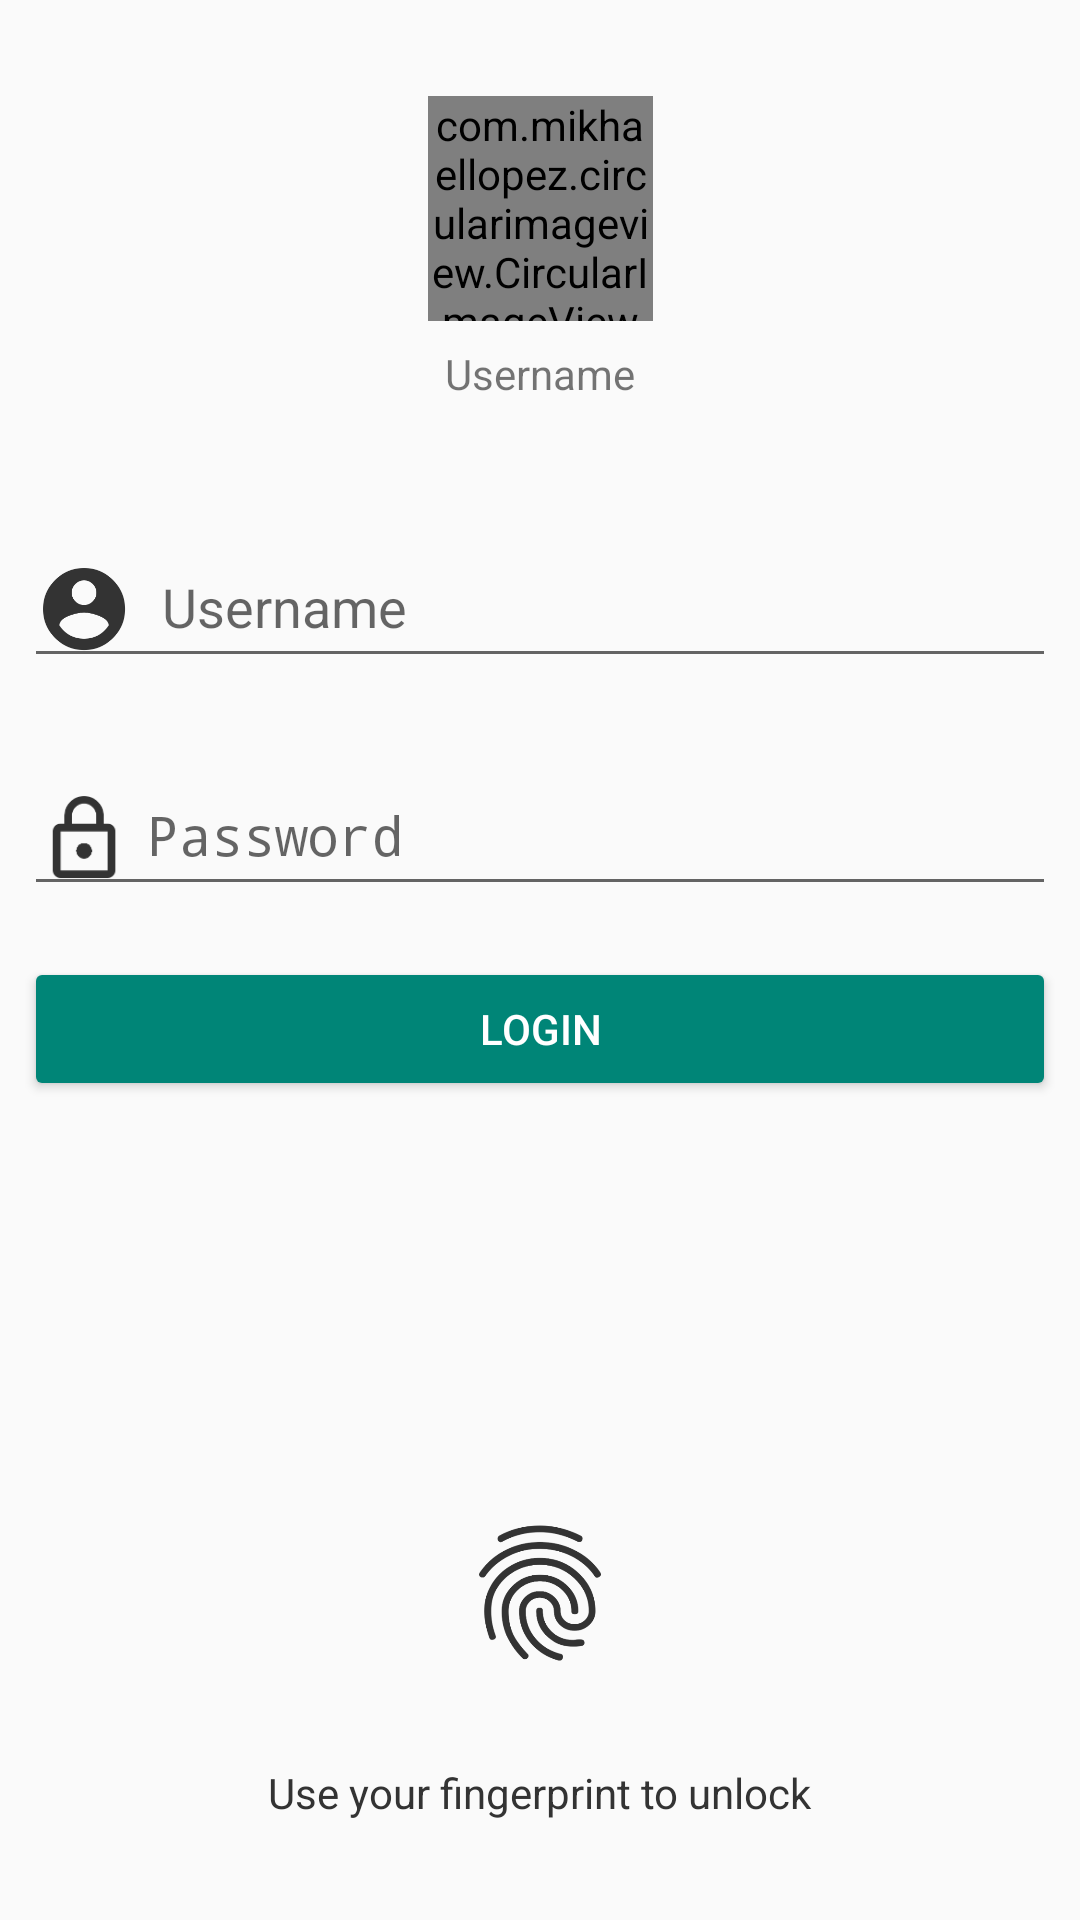

Here is an Android app screen rendered from its layout file. Give the layout XML and the strings, colors and styles it references.
<!-- AndroidManifest.xml: activity theme Theme.AppCompat.Light.NoActionBar.FullScreen -->
<!-- res/layout/activity_login.xml -->
<?xml version="1.0" encoding="utf-8"?>
<android.support.constraint.ConstraintLayout xmlns:android="http://schemas.android.com/apk/res/android"
    xmlns:app="http://schemas.android.com/apk/res-auto"
    xmlns:tools="http://schemas.android.com/tools"
    android:layout_width="match_parent"
    android:layout_height="match_parent"
    tools:context=".LoginActivity">

    <com.mikhaellopez.circularimageview.CircularImageView
        android:id="@+id/last_connection_imageview"
        android:layout_width="75dp"
        android:layout_height="75dp"
        android:layout_gravity="center_horizontal"
        android:layout_marginTop="32dp"
        android:src="@drawable/ic_account_circle"
        app:civ_border_color="#333333"
        app:civ_border_width="2dp"
        app:civ_shadow="true"
        app:civ_shadow_color="#333333"
        app:civ_shadow_radius="2"
        app:layout_constraintLeft_toLeftOf="parent"
        app:layout_constraintRight_toRightOf="parent"
        app:layout_constraintTop_toTopOf="parent" />

    <android.support.design.widget.TextInputLayout
        android:id="@+id/username_textinputlayout"
        android:layout_width="0dp"
        android:layout_height="wrap_content"
        android:layout_marginEnd="8dp"
        android:layout_marginStart="8dp"
        android:layout_marginTop="32dp"
        app:layout_constraintEnd_toEndOf="parent"
        app:layout_constraintStart_toStartOf="parent"
        app:layout_constraintTop_toBottomOf="@+id/last_username_textview">

        <EditText
            android:id="@+id/username_edittext"
            android:layout_width="match_parent"
            android:layout_height="wrap_content"
            android:drawablePadding="10dp"
            android:drawableStart="@drawable/ic_account_circle_32"
            android:ems="10"
            android:hint="@string/username"
            android:inputType="textEmailAddress"
            android:textColor="#FFF"
            android:textColorHint="#999"
            app:layout_constraintEnd_toEndOf="parent"
            app:layout_constraintStart_toStartOf="parent"
            app:layout_constraintTop_toBottomOf="@+id/last_username_textview" />

    </android.support.design.widget.TextInputLayout>


    <android.support.design.widget.TextInputLayout
        android:id="@+id/passzord_textinputlayout"
        android:layout_width="0dp"
        android:layout_height="wrap_content"
        android:layout_marginEnd="8dp"
        android:layout_marginStart="8dp"
        android:layout_marginTop="16dp"
        app:layout_constraintEnd_toEndOf="parent"
        app:layout_constraintHorizontal_bias="0.0"
        app:layout_constraintStart_toStartOf="parent"
        app:layout_constraintTop_toBottomOf="@+id/username_textinputlayout">

        <EditText
            android:id="@+id/password_edittext"
            android:layout_width="match_parent"
            android:layout_height="wrap_content"
            android:drawablePadding="5dp"
            android:drawableStart="@drawable/ic_lock_outline"
            android:ems="10"
            android:hint="@string/password"
            android:inputType="textPassword"
            android:textColor="#FFF"
            android:textColorHint="#999" />
    </android.support.design.widget.TextInputLayout>

    <TextView
        android:id="@+id/last_username_textview"
        android:layout_width="0dp"
        android:layout_height="wrap_content"
        android:layout_marginTop="8dp"
        android:text="@string/username"
        android:textAlignment="center"
        app:layout_constraintEnd_toEndOf="parent"
        app:layout_constraintStart_toStartOf="parent"
        app:layout_constraintTop_toBottomOf="@+id/last_connection_imageview" />

    <ImageView
        android:id="@+id/fingerprint_imageview"
        android:layout_width="48dp"
        android:layout_height="48dp"
        android:layout_marginBottom="8dp"
        android:layout_marginTop="123dp"
        android:src="@drawable/ic_fingerprint"
        app:layout_constraintBottom_toTopOf="@+id/use_finger_textview"
        app:layout_constraintEnd_toEndOf="parent"
        app:layout_constraintStart_toStartOf="parent"
        app:layout_constraintTop_toBottomOf="@+id/login_button"
        android:contentDescription="@string/fingerprint_image" />

    <TextView
        android:id="@+id/use_finger_textview"
        android:layout_width="wrap_content"
        android:layout_height="wrap_content"
        android:layout_marginBottom="16dp"
        android:layout_marginTop="8dp"
        android:text="@string/use_your_fingerprint_to_unlock"
        android:textColor="@color/mainTextColor"
        app:layout_constraintBottom_toBottomOf="parent"
        app:layout_constraintEnd_toEndOf="parent"
        app:layout_constraintStart_toStartOf="parent"
        app:layout_constraintTop_toBottomOf="@+id/fingerprint_imageview" />

    <Button
        android:id="@+id/login_button"
        android:layout_width="0dp"
        android:layout_height="wrap_content"
        android:layout_marginEnd="8dp"
        android:layout_marginStart="8dp"
        android:layout_marginTop="17dp"
        android:text="@string/login"
        app:layout_constraintEnd_toEndOf="parent"
        app:layout_constraintStart_toStartOf="parent"
        app:layout_constraintTop_toBottomOf="@+id/passzord_textinputlayout"
        style="@style/PrimaryColoredButton"/>

</android.support.constraint.ConstraintLayout>
<!-- resources referenced by this layout -->
<resources>
  <color name="mainTextColor">#333333</color>
  <!-- drawable ic_account_circle: png bitmap (drawable-hdpi, 7158 bytes) -->
  <!-- drawable ic_account_circle_32: png bitmap (drawable-hdpi, 1593 bytes) -->
  <!-- drawable ic_fingerprint: png bitmap (drawable-hdpi, 13614 bytes) -->
  <!-- drawable ic_lock_outline: png bitmap (drawable-hdpi, 1403 bytes) -->
  <string name="fingerprint_image">fingerprint_image</string>
  <string name="login">Login</string>
  <string name="password">Password</string>
  <string name="use_your_fingerprint_to_unlock">Use your fingerprint to unlock</string>
  <string name="username">Username</string>
  <style name="PrimaryColoredButton" parent="Base.Widget.AppCompat.Button.Colored">
          <item name="colorButtonNormal">@color/colorPrimary</item>
          <item name="colorControlHighlight">@color/colorPrimaryDark</item>
      </style>
  <style name="Theme.AppCompat.Light.NoActionBar.FullScreen" parent="@style/Theme.AppCompat.Light.NoActionBar">
          <item name="android:windowNoTitle">true</item>
          <item name="android:windowActionBar">false</item>
          <item name="android:windowContentOverlay">@null</item>
      </style>
  <color name="colorPrimary">#3f51b5</color>
  <color name="colorPrimaryDark">#303F9F</color>
</resources>
